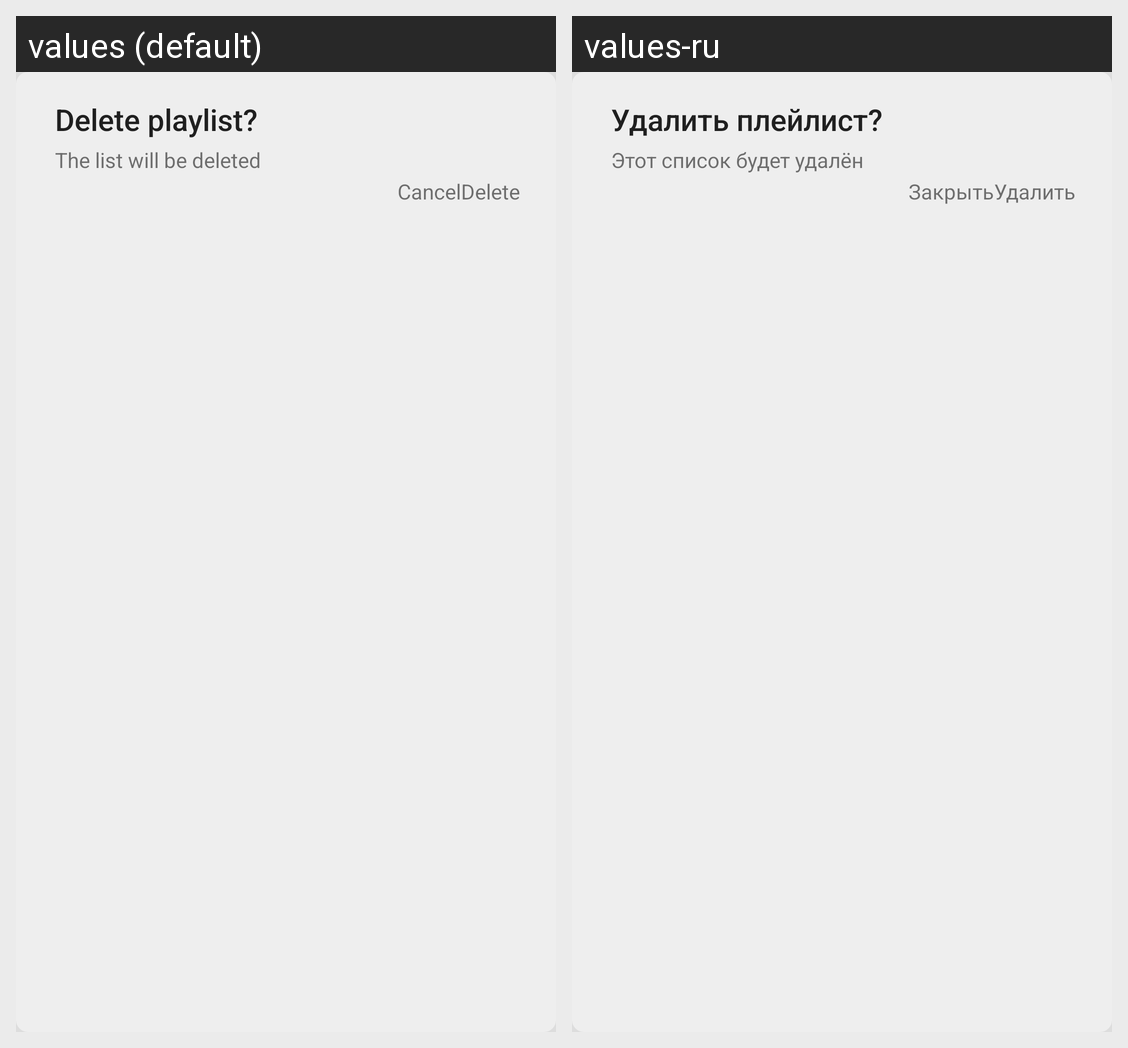

Strings drawn on this Android screen and how each of the app's shown locales translates them:
Android screen res/layout/dialog_delete_playlist.xml rendered under 2 locales, left to right: values (default), values-ru. Device: Nexus 5 (rendered at 1080×1920; each locale shown at half size, 540×960, under a caption strip naming it); theme Newtone.
Strings drawn on this screen, with the default value and each locale's value (text and hints the layout hard-codes, and strings that could not be matched under every locale, appear in the picture but are not listed):

delete_playlist_title
  values: Delete playlist?
  values-ru: Удалить плейлист?

delete_playlist_desc
  values: The list will be deleted
  values-ru: Этот список будет удалён

dialog_cancel
  values: Cancel
  values-ru: Закрыть

dialog_delete
  values: Delete
  values-ru: Удалить
